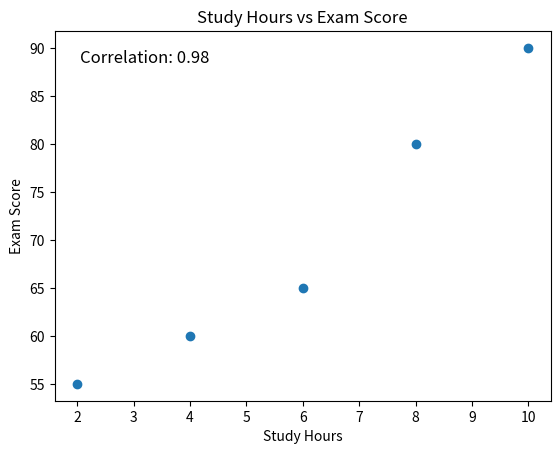

Python code for this plot:
import pandas as pd
import matplotlib.pyplot as plt

def plot_study_vs_score(df):
    # Create scatter plot
    plt.scatter(df['study_hours'], df['exam_score'])
    # Calculate correlation coefficient
    correlation = df['study_hours'].corr(df['exam_score'])
    # Annotate correlation on plot
    annotation_text = f"Correlation: {correlation:.2f}"
    plt.annotate(
        annotation_text,
        xy=(0.05, 0.95),
        xycoords='axes fraction',
        fontsize=12,
        verticalalignment='top'
    )
    # Label the axes
    plt.xlabel('Study Hours')
    plt.ylabel('Exam Score')
    # Set the plot title
    plt.title('Study Hours vs Exam Score')
    # Show the plot
    plt.show()

# Sample DataFrame for demonstration
data = {
    'study_hours': [2, 4, 6, 8, 10],
    'exam_score': [55, 60, 65, 80, 90]
}
df = pd.DataFrame(data)
plot_study_vs_score(df)
